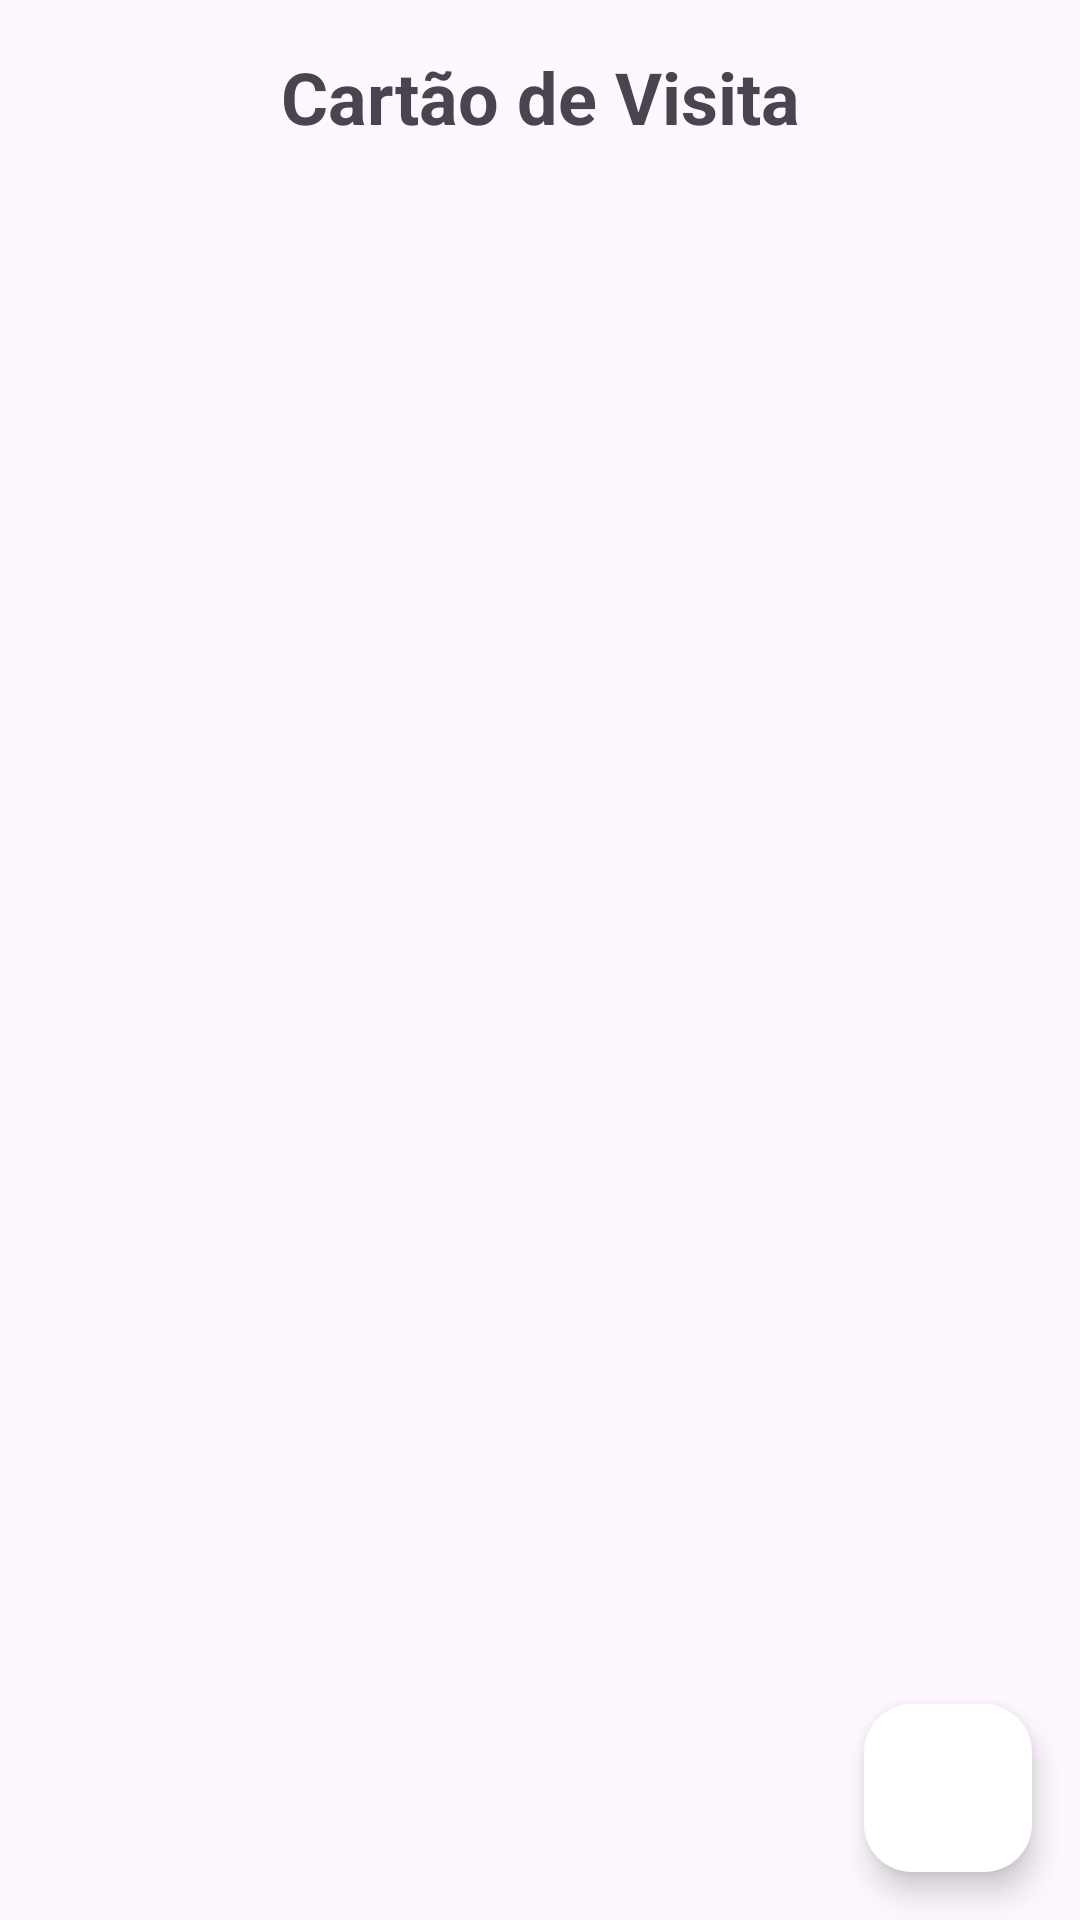

Layout XML and referenced resources for this Android screen:
<!-- AndroidManifest.xml: application theme Theme.CartaoDeVisitas -->
<!-- res/layout/activity_main.xml -->
<?xml version="1.0" encoding="utf-8"?>
<androidx.constraintlayout.widget.ConstraintLayout xmlns:android="http://schemas.android.com/apk/res/android"
    xmlns:app="http://schemas.android.com/apk/res-auto"
    xmlns:tools="http://schemas.android.com/tools"
    android:layout_width="match_parent"
    android:layout_height="match_parent"
    tools:context=".ui.MainActivity">

    <TextView
        android:id="@+id/tv_title"
        android:layout_width="wrap_content"
        android:layout_height="wrap_content"
        android:text="@string/business_card"
        android:textSize="24sp"
        android:textStyle="bold"
        android:layout_margin="16dp"
        app:layout_constraintEnd_toEndOf="parent"
        app:layout_constraintStart_toStartOf="parent"
        app:layout_constraintTop_toTopOf="parent" />
    
    <androidx.recyclerview.widget.RecyclerView
        android:id="@+id/rv_listCards"
        android:layout_width="match_parent"
        android:layout_height="0dp"
        android:layout_margin="16dp"
        app:layoutManager="androidx.recyclerview.widget.LinearLayoutManager"
        tools:itemCount="8"
        tools:listitem="@layout/item_business_card"
        app:layout_constraintTop_toBottomOf="@+id/tv_title"
        app:layout_constraintStart_toStartOf="parent"
        app:layout_constraintEnd_toEndOf="parent"
        app:layout_constraintBottom_toBottomOf="parent"/>


    <com.google.android.material.floatingactionbutton.FloatingActionButton
        android:id="@+id/fa_floatButton"
        android:layout_width="wrap_content"
        android:layout_height="wrap_content"
        android:layout_margin="16dp"
        app:backgroundTint="@color/white"
        app:layout_constraintEnd_toEndOf="parent"
        app:layout_constraintBottom_toBottomOf="parent"
        android:src="@drawable/ic_add"
        android:contentDescription="@string/add_businessCards"/>

</androidx.constraintlayout.widget.ConstraintLayout>
<!-- res/layout/item_business_card.xml (included above) -->
<?xml version="1.0" encoding="utf-8"?>
<androidx.constraintlayout.widget.ConstraintLayout xmlns:android="http://schemas.android.com/apk/res/android"
    xmlns:app="http://schemas.android.com/apk/res-auto"
    xmlns:tools="http://schemas.android.com/tools"
    android:layout_width="match_parent"
    android:layout_height="match_parent">

    <com.google.android.material.card.MaterialCardView
        android:id="@+id/cv_content"
        android:layout_width="match_parent"
        android:layout_height="0dp"
        android:layout_margin="16dp"
        android:checkable="true"
        android:clickable="true"
        android:focusable="true"
        app:cardCornerRadius="16dp"
        app:cardElevation="8dp"
        app:layout_constraintDimensionRatio="16:9"
        app:layout_constraintEnd_toEndOf="parent"
        app:layout_constraintStart_toStartOf="parent"
        app:layout_constraintTop_toTopOf="parent">

        <androidx.constraintlayout.widget.ConstraintLayout
            android:layout_width="match_parent"
            android:layout_height="match_parent"
            android:layout_margin="16dp">

            <TextView
                android:id="@+id/tv_nome"
                android:layout_width="wrap_content"
                android:layout_height="wrap_content"
                android:textStyle="bold"
                app:layout_constraintStart_toStartOf="parent"
                app:layout_constraintTop_toTopOf="parent"
                tools:text="Guilherme Santos Araújo" />

            <TextView
                android:id="@+id/tv_telefone"
                android:layout_width="wrap_content"
                android:layout_height="wrap_content"
                android:layout_marginTop="8dp"
                app:layout_constraintStart_toStartOf="parent"
                app:layout_constraintTop_toBottomOf="@+id/tv_nome"
                tools:text="Telefone" />

            <TextView
                android:id="@+id/tv_email"
                android:layout_width="wrap_content"
                android:layout_height="wrap_content"
                android:layout_marginTop="8dp"
                app:layout_constraintTop_toBottomOf="@+id/tv_telefone"
                app:layout_constraintStart_toStartOf="@+id/tv_telefone"
                tools:text="E-mail" />

            <TextView
                android:id="@+id/tv_empresa"
                android:layout_width="wrap_content"
                android:layout_height="wrap_content"
                app:layout_constraintBottom_toBottomOf="parent"
                app:layout_constraintEnd_toEndOf="parent"
                tools:text="Nome da empresa" />


        </androidx.constraintlayout.widget.ConstraintLayout>


    </com.google.android.material.card.MaterialCardView>


</androidx.constraintlayout.widget.ConstraintLayout>
<!-- resources referenced by this layout -->
<resources>
  <string name="add_businessCards">Adicionar Cartões</string>
  <string name="business_card">Cartão de Visita</string>
  <style name="Theme.CartaoDeVisitas" parent="Base.Theme.CartaoDeVisitas" />
  <style name="Base.Theme.CartaoDeVisitas" parent="Theme.Material3.DayNight.NoActionBar">
          
          
          <item name="colorOnSecondary">@color/white</item>
      </style>
  <!-- not gathered from this repository: default colours our renderer supplied (Android Studio template values) -->
  <color name="white">#FFFFFFFF</color>
</resources>
